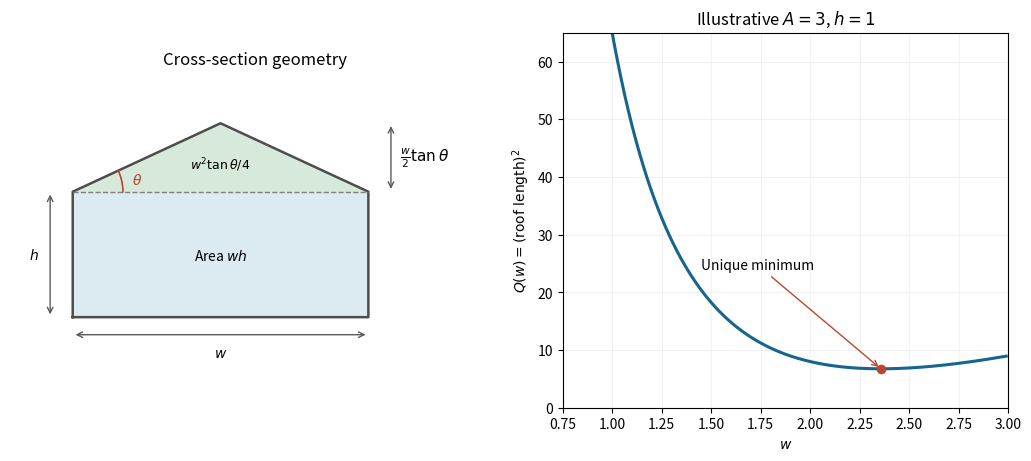

The script that saved this image:
"""Original exam-solution illustration; write the PNG basename to the cwd.

Tested with Python 3.14.4, NumPy 2.3.5 and Matplotlib 3.10.7.
"""
from pathlib import Path
import matplotlib
matplotlib.use("Agg")
import matplotlib.pyplot as plt
import numpy as np


def main():
    A,h=3.0,1.0;left,right=0,A/h
    for _ in range(70):
        mid=(left+right)/2
        if mid**4+16*A*h*mid-16*A*A>0:right=mid
        else:left=mid
    w=(left+right)/2;rise=2*(A-w*h)/w;theta=np.arctan(2*rise/w)
    fig,(ax,curve)=plt.subplots(1,2,figsize=(10.2,4.5),layout="constrained",facecolor="white",gridspec_kw={"width_ratios":[1.1,1]})
    ax.fill([0,w,w,0],[0,0,h,h],color="#dceaf2")
    ax.fill([0,w/2,w],[h,h+rise,h],color="#d7e9da")
    ax.plot([0,0,w/2,w,w,0],[0,h,h+rise,h,0,0],color=".3",lw=1.8)
    ax.plot([0,w],[h,h],color=".5",ls="--",lw=1)
    ax.annotate("",(0,-.14),(w,-.14),arrowprops={"arrowstyle":"<->","color":".35"});ax.text(w/2,-.32,"$w$",ha="center")
    ax.annotate("",(-.18,0),(-.18,h),arrowprops={"arrowstyle":"<->","color":".35"});ax.text(-.35,h/2,"$h$",va="center")
    ax.annotate("",(w+.18,h),(w+.18,h+rise),arrowprops={"arrowstyle":"<->","color":".35"});ax.text(w+.25,h+rise/2,r"$\frac{w}{2}\tan\theta$",va="center",fontsize=11)
    ph=np.linspace(0,theta,50);ax.plot(.4*np.cos(ph),h+.4*np.sin(ph),color="#b84732",lw=1.2);ax.text(.47,h+.06,r"$\theta$",color="#b84732")
    ax.text(w/2,.45,"Area $wh$",ha="center",fontsize=10)
    ax.text(w/2,h+rise/3,r"$w^2\tan\theta/4$",ha="center",fontsize=9)
    ax.set(xlim=(-.5,w+1.05),ylim=(-.4,h+rise+.4),title="Cross-section geometry")
    ax.set_aspect("equal");ax.axis("off")
    ww=np.linspace(.75,2.99,600);Q=ww**2+16*(A-h*ww)**2/ww**2;minimum=w*w+16*(A-h*w)**2/w**2
    curve.plot(ww,Q,color="#17648e",lw=2.2)
    curve.scatter([w],[minimum],s=35,color="#b84732",zorder=6)
    curve.annotate("Unique minimum",(w,minimum),xytext=(1.45,24),arrowprops={"arrowstyle":"->","color":"#b84732"},fontsize=10)
    curve.set(xlim=(.75,3),ylim=(0,65),xlabel="$w$",ylabel=r"$Q(w)=(\mathrm{roof\ length})^2$",title="Illustrative $A=3$, $h=1$")
    curve.grid(alpha=.14)
    fig.savefig(Path("paper-1-roof-optimization.png"),dpi=160,facecolor="white");plt.close(fig)


if __name__ == "__main__":
    main()
